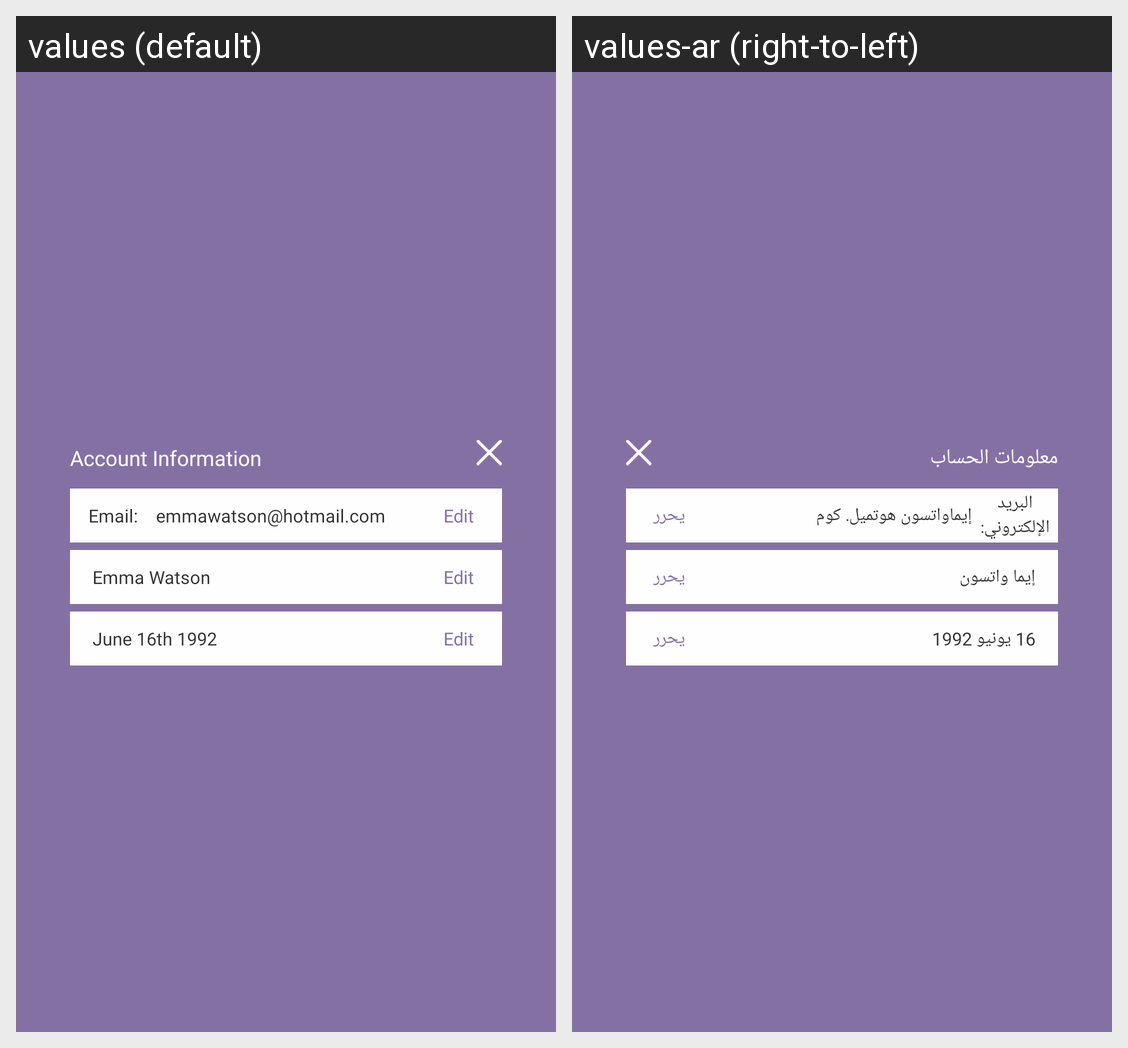

The same Android screen rendered under two of its app's locales, left to right. List the strings drawn on it with the default value and each locale's translation.
Android screen res/layout/account_information.xml rendered under 2 locales, left to right: values (default), values-ar (right-to-left). Device: Nexus 5 (rendered at 1080×1920; each locale shown at half size, 540×960, under a caption strip naming it); theme Theme.Yamaha.
Strings drawn on this screen, with the default value and each locale's value (text and hints the layout hard-codes, and strings that could not be matched under every locale, appear in the picture but are not listed):

account_information
  values: Account Information
  values-ar: معلومات الحساب

email2
  values: Email:
  values-ar: البريد الإلكتروني:

user_email
  values: emmawatson@hotmail.com
  values-ar: إيماواتسون هوتميل. كوم

edit
  values: Edit
  values-ar: يحرر

user_name
  values: Emma Watson
  values-ar: إيما واتسون

dob
  values: June 16th 1992
  values-ar: 16 يونيو 1992
